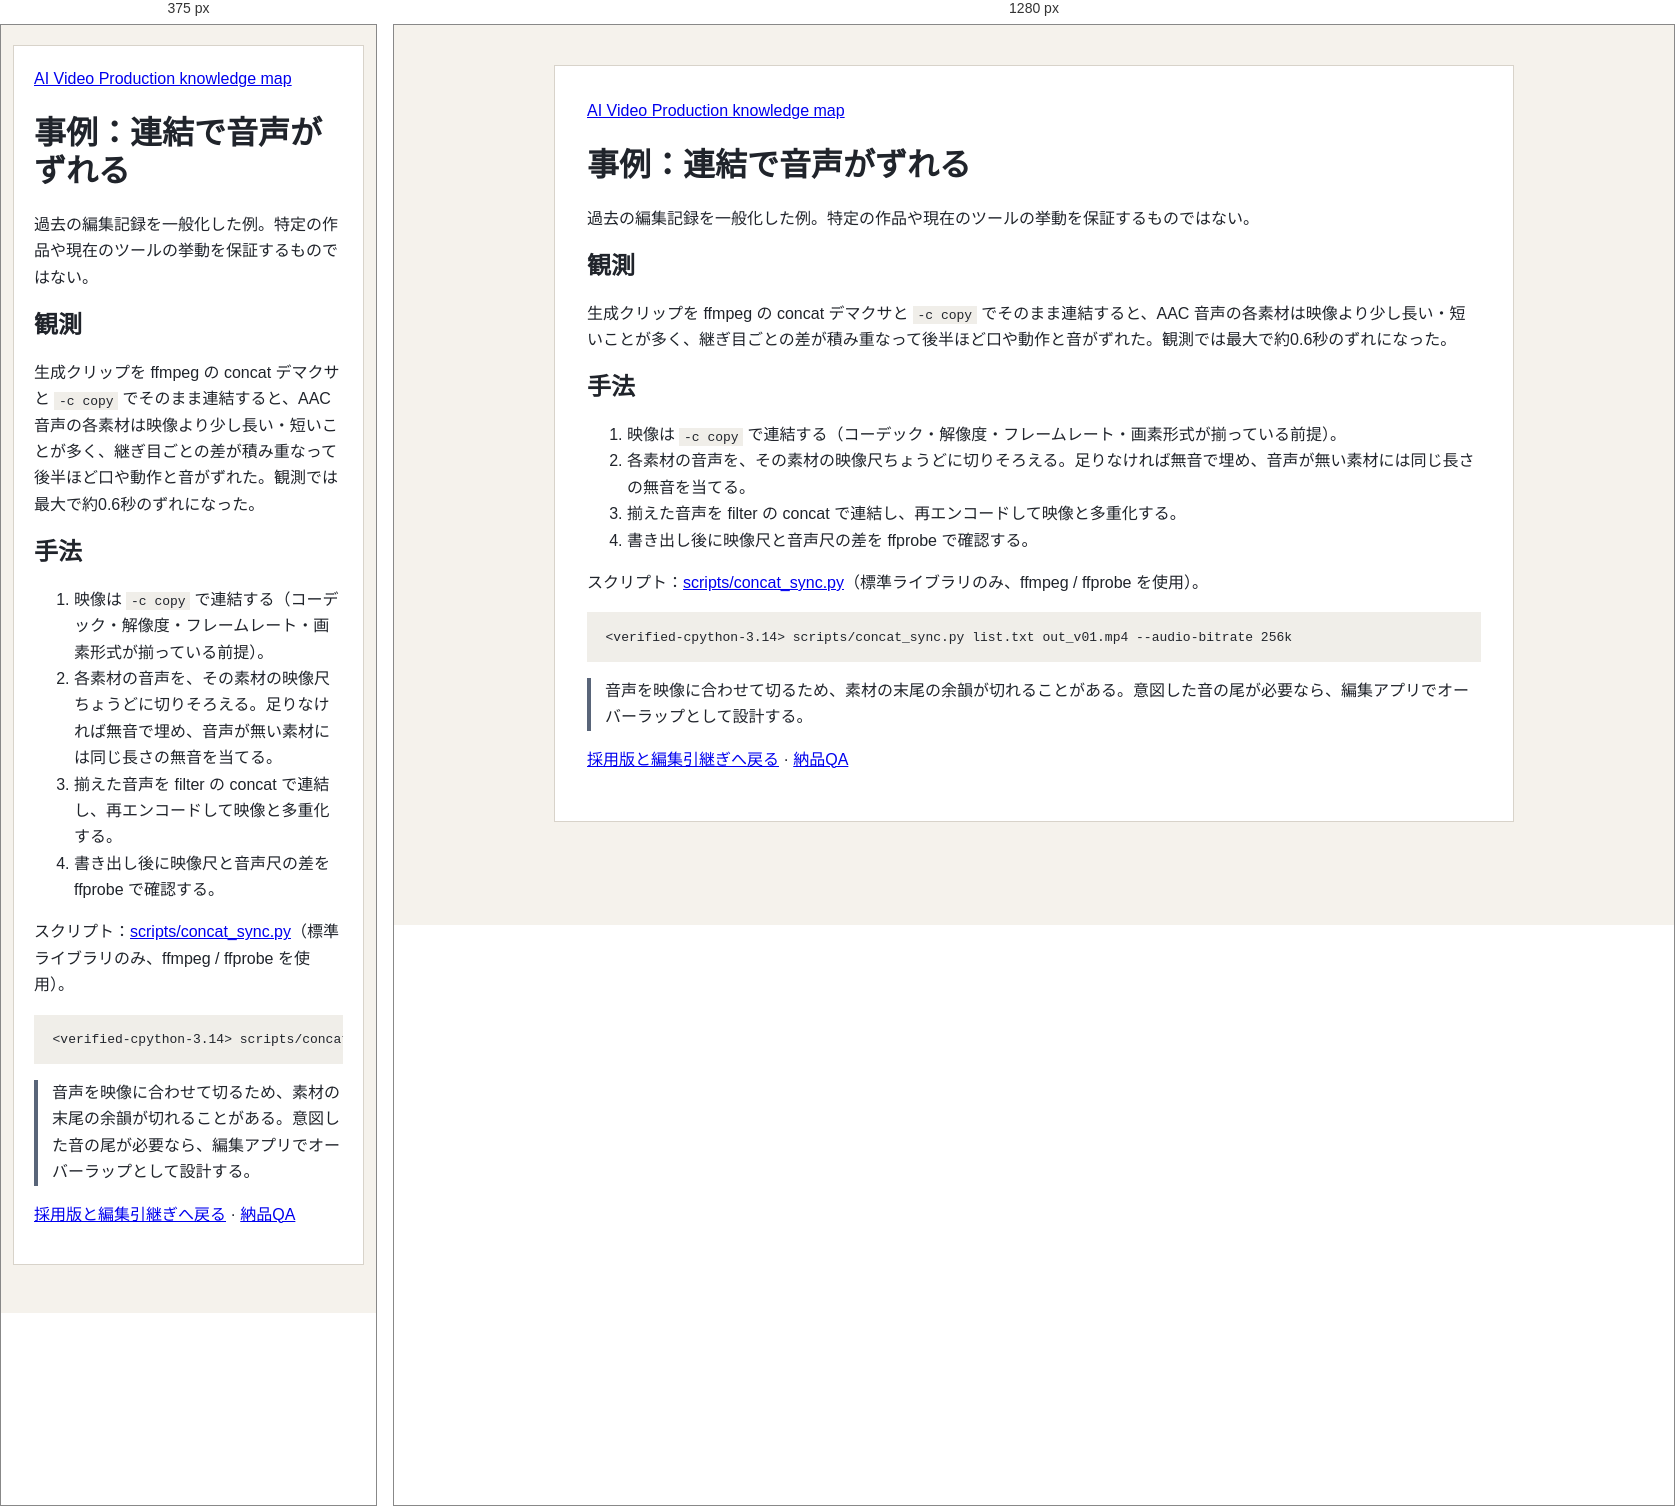
Rendered at 375 px and 1280 px, left to right.

<!-- file: concat-audio-drift.html -->
<!doctype html>
<html lang="ja">
<head>
<meta charset="utf-8">
<meta name="viewport" content="width=device-width, initial-scale=1">
<title>事例：連結で音声がずれる</title>
<link rel="stylesheet" href="../../assets/knowledge-base.css">
</head>
<body><main id="cases-concat-audio-drift">
<nav aria-label="Reference navigation"><a href="../index.html">AI Video Production knowledge map</a></nav>
<h1 id="title">事例：連結で音声がずれる</h1>
<p>過去の編集記録を一般化した例。特定の作品や現在のツールの挙動を保証するものではない。</p>
<h2 id="observation">観測</h2><p>生成クリップを ffmpeg の concat デマクサと <code>-c copy</code> でそのまま連結すると、AAC 音声の各素材は映像より少し長い・短いことが多く、継ぎ目ごとの差が積み重なって後半ほど口や動作と音がずれた。観測では最大で約0.6秒のずれになった。</p>
<h2 id="technique">手法</h2><ol>
<li>映像は <code>-c copy</code> で連結する（コーデック・解像度・フレームレート・画素形式が揃っている前提）。</li>
<li>各素材の音声を、その素材の映像尺ちょうどに切りそろえる。足りなければ無音で埋め、音声が無い素材には同じ長さの無音を当てる。</li>
<li>揃えた音声を filter の concat で連結し、再エンコードして映像と多重化する。</li>
<li>書き出し後に映像尺と音声尺の差を ffprobe で確認する。</li></ol>
<p>スクリプト：<a href="../../scripts/concat_sync.py">scripts/concat_sync.py</a>（標準ライブラリのみ、ffmpeg / ffprobe を使用）。</p>
<pre><code>&lt;verified-cpython-3.14&gt; scripts/concat_sync.py list.txt out_v01.mp4 --audio-bitrate 256k</code></pre>
<p class="rule">音声を映像に合わせて切るため、素材の末尾の余韻が切れることがある。意図した音の尾が必要なら、編集アプリでオーバーラップとして設計する。</p>
<p><a href="../core/editorial-handoff.html">採用版と編集引継ぎへ戻る</a> · <a href="../deliverables/delivery-variants.html#delivery-qa">納品QA</a></p>
</main></body></html>


/* @media block from knowledge-base.css */
@media (max-width: 680px) { body { padding: 20px 12px 48px; } main { padding: 20px; } }